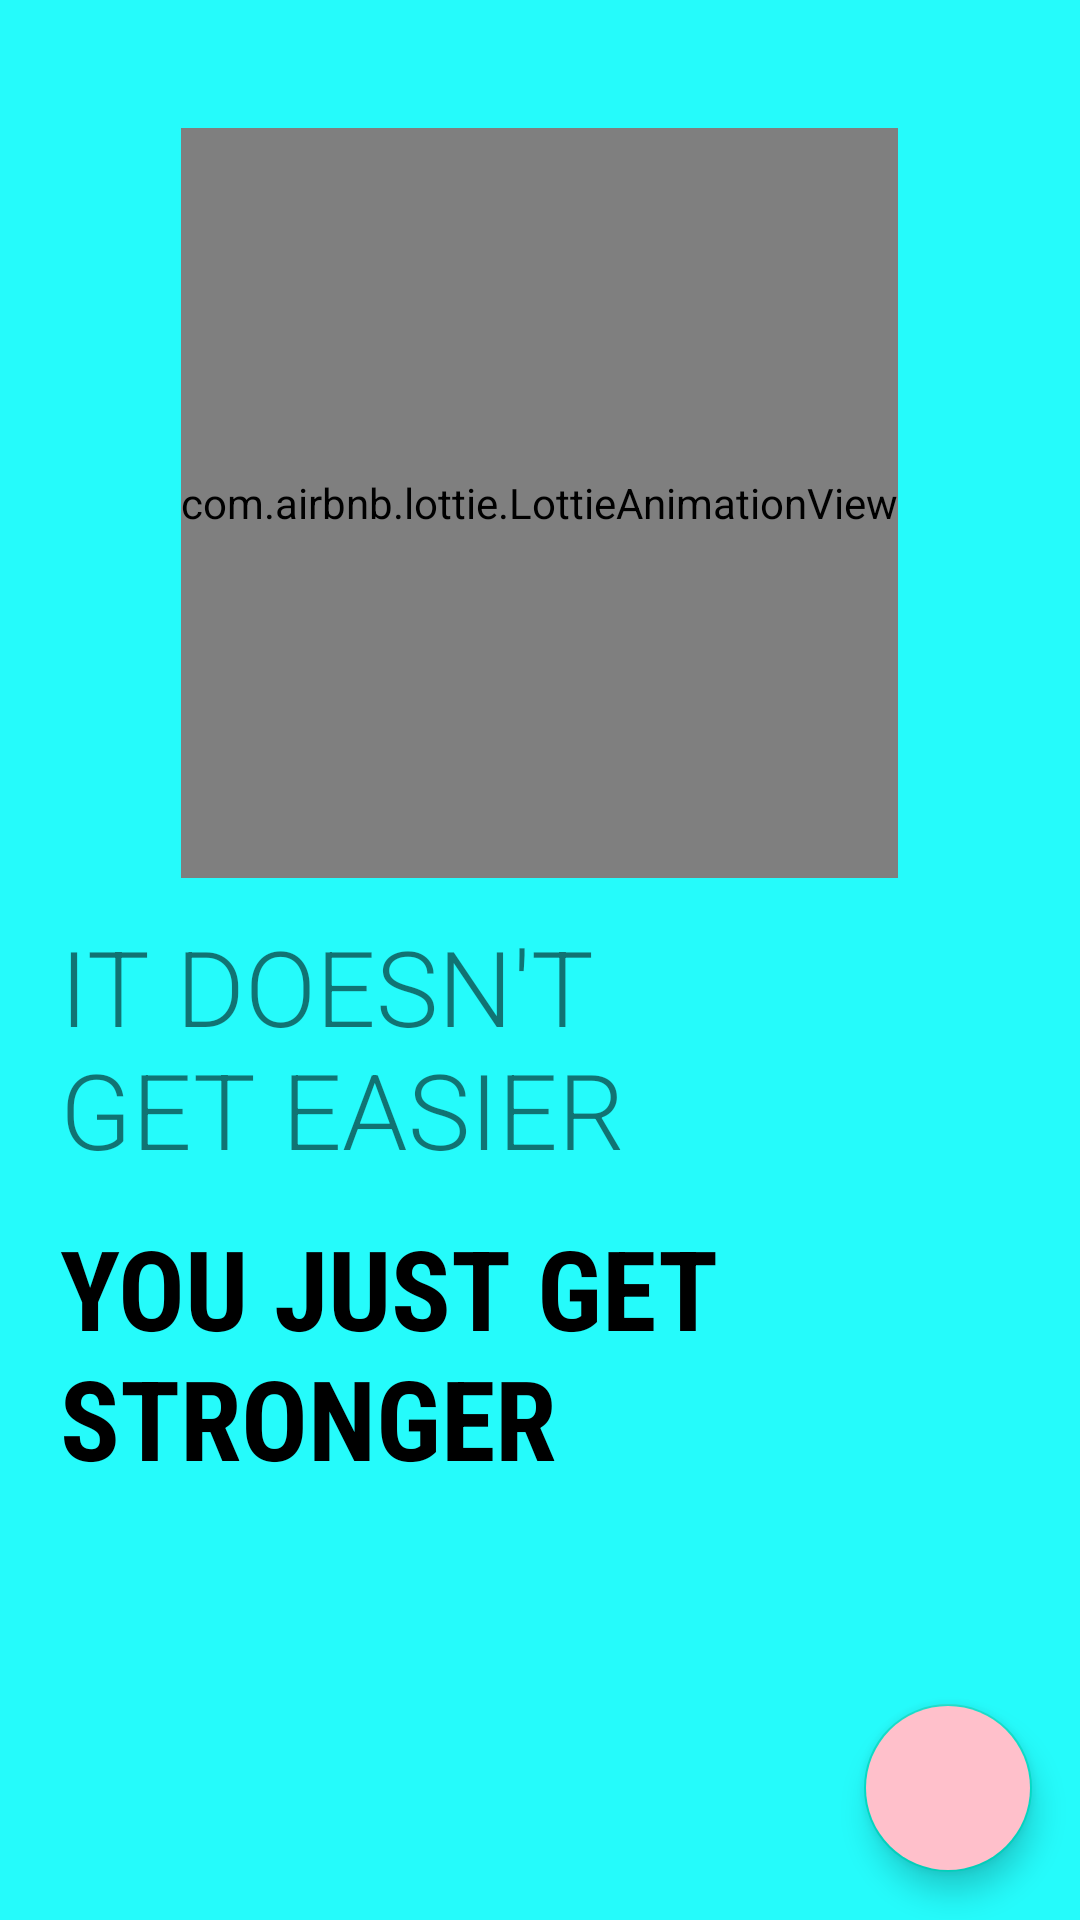

Android layout source for this screen:
<!-- AndroidManifest.xml: application theme Theme.MentalHealthApp -->
<!-- res/layout/activity_screen2.xml -->
<?xml version="1.0" encoding="utf-8"?>
<androidx.constraintlayout.widget.ConstraintLayout xmlns:android="http://schemas.android.com/apk/res/android"
    xmlns:app="http://schemas.android.com/apk/res-auto"
    xmlns:tools="http://schemas.android.com/tools"
    android:layout_width="match_parent"
    android:layout_height="match_parent"
    android:background="#25FBFB">

    <com.airbnb.lottie.LottieAnimationView
        android:id="@+id/lottie2"
        android:layout_width="wrap_content"
        android:layout_height="250dp"
        app:layout_constraintBottom_toBottomOf="parent"
        app:layout_constraintEnd_toEndOf="parent"
        app:layout_constraintHorizontal_bias="0.498"
        app:layout_constraintStart_toStartOf="parent"
        app:layout_constraintTop_toTopOf="parent"
        app:layout_constraintVertical_bias="0.109"
        app:lottie_autoPlay="true"
        app:lottie_loop="true"
        app:lottie_rawRes="@raw/health3gif" />



    <TextView
        android:id="@+id/txt1"
        android:layout_width="236dp"
        android:layout_height="93dp"
        android:fontFamily="sans-serif-light"
        android:text="IT DOESN'T GET EASIER"
        android:textSize="35sp"
        app:layout_constraintBottom_toBottomOf="parent"
        app:layout_constraintEnd_toEndOf="parent"
        app:layout_constraintHorizontal_bias="0.16"
        app:layout_constraintStart_toStartOf="parent"
        app:layout_constraintTop_toBottomOf="@+id/lottie2"
        app:layout_constraintVertical_bias="0.050000012" />

    <TextView
        android:id="@+id/txt2"
        android:layout_width="343dp"
        android:layout_height="100dp"
        android:fontFamily="sans-serif-condensed"
        android:text="YOU JUST GET STRONGER"
        android:textColor="@color/black"
        android:textSize="37sp"
        android:textStyle="bold"
        app:layout_constraintBottom_toBottomOf="parent"
        app:layout_constraintEnd_toEndOf="parent"
        app:layout_constraintHorizontal_bias="0.0"
        app:layout_constraintStart_toStartOf="@id/txt1"
        app:layout_constraintTop_toBottomOf="@id/txt1"
        app:layout_constraintVertical_bias="0.043" />

    <ImageView
        android:layout_width="50dp"
        android:layout_height="10dp"
        android:src="@drawable/tab2"
        app:layout_constraintBottom_toBottomOf="parent"
        app:layout_constraintEnd_toEndOf="parent"
        app:layout_constraintHorizontal_bias="0.15"
        app:layout_constraintStart_toStartOf="parent"
        app:layout_constraintTop_toTopOf="parent"
        app:layout_constraintVertical_bias="0.9" />

    <com.google.android.material.floatingactionbutton.FloatingActionButton
        android:id="@+id/fab2"
        android:layout_width="wrap_content"
        android:layout_height="wrap_content"
        android:layout_margin="16dp"
        android:backgroundTint="@color/pink"
        android:src="@drawable/ic_baseline_navigate_next_24"
        app:layout_constraintBottom_toBottomOf="parent"
        app:layout_constraintEnd_toEndOf="parent"
        app:layout_constraintHorizontal_bias="1"
        app:layout_constraintStart_toStartOf="parent"
        app:layout_constraintTop_toTopOf="parent"
        app:layout_constraintVertical_bias="1" />

</androidx.constraintlayout.widget.ConstraintLayout>
<!-- resources referenced by this layout -->
<resources>
  <color name="black">#000000</color>
  <color name="pink">#FFC0CB</color>
  <style name="Theme.MentalHealthApp" parent="Theme.MaterialComponents.Light.NoActionBar">
          <item name="colorPrimary">@color/calm_teal</item>
          <item name="colorPrimaryVariant">@color/calm_teal</item>
          <item name="colorOnPrimary">@color/white</item>
  
          <item name="colorSecondary">@color/teal_200</item>
          <item name="colorSecondaryVariant">@color/teal_700</item>
          <item name="colorOnSecondary">@color/black</item>
  
          
          <item name="android:forceDarkAllowed">false</item>
  
          
          <item name="android:statusBarColor" tools:targetApi="l">#8FF017</item>
      </style>
  <color name="calm_teal">#8EC5C8</color>
  <color name="white">#FFFFFF</color>
  <color name="teal_200">#FF03DAC5</color>
  <color name="teal_700">#FF018786</color>
</resources>
